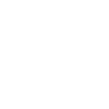
t = 0.00 s
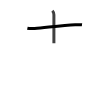
t = 1.75 s
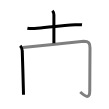
t = 3.50 s
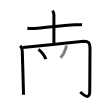
t = 5.50 s
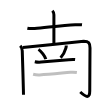
t = 7.25 s
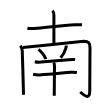
t = 9.00 s

The animated SVG that drew these frames (rendered in a browser with its animation timeline set to each time). Animation: 9 SMIL elements (animate=9); one cycle of 9.00 s.

<svg width="109px" height="109px" viewBox="0 0 px 109px" xmlns="http://www.w3.org/2000/svg" xmlns:xlink="http://www.w3.org/1999/xlink" xml:space="preserve" version="1.1"  baseProfile="full">
<path d="M27.38,28.25c1.82,0.38,4.2,0.45,7.22,0.2c11.52-0.95,28.37-3.2,40.58-3.7c3.03-0.12,4.92-0.23,6.82,0" style="fill:none;stroke:black;stroke-width:3;opacity:0">
  <animate attributeType="CSS" attributeName="opacity" from="0" to="1" begin="0s" dur="1s" repeatCount="0" fill="freeze" />
</path>
<path d="M52.35,10.75c0.95,0.95,1.55,2.86,1.55,3.96c0,7.3,0,19.47,0,28.54" style="fill:none;stroke:black;stroke-width:3;opacity:0">
  <animate attributeType="CSS" attributeName="opacity" from="0" to="1" begin="1s" dur="1s" repeatCount="0" fill="freeze" />
</path>
<path d="M20.25,45.75c1.25,1.25,1.89,2.74,2,5c0.19,4.06,0.83,27.03,1.12,37.99c0.08,3.23,0.13,5.48,0.13,6.01" style="fill:none;stroke:black;stroke-width:3;opacity:0">
  <animate attributeType="CSS" attributeName="opacity" from="0" to="1" begin="2s" dur="1s" repeatCount="0" fill="freeze" />
</path>
<path d="M22.78,47.6c16.31-1.76,59.32-6.35,60.97-6.35c5,0,6.25,1.62,6.25,6.75c0,5.25-0.25,37.3-0.25,43.05c0,7.7-3.5,6.45-9.5,0.95" style="fill:none;stroke:black;stroke-width:3;opacity:0">
  <animate attributeType="CSS" attributeName="opacity" from="0" to="1" begin="3s" dur="1s" repeatCount="0" fill="freeze" />
</path>
<path d="M38.5,49.38c2.58,1.74,6.66,7.14,7.31,9.84" style="fill:none;stroke:black;stroke-width:3;opacity:0">
  <animate attributeType="CSS" attributeName="opacity" from="0" to="1" begin="4s" dur="1s" repeatCount="0" fill="freeze" />
</path>
<path d="M66.25,45.5c0.05,0.89-0.07,1.75-0.37,2.59c-0.8,2.73-2.75,6.92-5.26,9.66" style="fill:none;stroke:black;stroke-width:3;opacity:0">
  <animate attributeType="CSS" attributeName="opacity" from="0" to="1" begin="5s" dur="1s" repeatCount="0" fill="freeze" />
</path>
<path d="M34.78,61.67c1.81,0.39,4.55,0.55,6.36,0.39c9.11-0.8,18.63-1.54,27.63-2.39c2.99-0.28,4.83-0.32,6.33-0.12" style="fill:none;stroke:black;stroke-width:3;opacity:0">
  <animate attributeType="CSS" attributeName="opacity" from="0" to="1" begin="6s" dur="1s" repeatCount="0" fill="freeze" />
</path>
<path d="M33.13,74.19c1.81,0.49,4.55,0.83,6.38,0.74c10.73-0.56,22.66-1.94,31.04-2.66c3-0.26,4.82-0.02,6.33,0.23" style="fill:none;stroke:black;stroke-width:3;opacity:0">
  <animate attributeType="CSS" attributeName="opacity" from="0" to="1" begin="7s" dur="1s" repeatCount="0" fill="freeze" />
</path>
<path d="M53.5,62.5c0.75,0.75,1,2.14,0.99,3.5c-0.04,6.22-0.15,18.46-0.21,25.26c-0.02,2.19-0.03,3.81-0.03,4.49" style="fill:none;stroke:black;stroke-width:3;opacity:0">
  <animate attributeType="CSS" attributeName="opacity" from="0" to="1" begin="8s" dur="1s" repeatCount="0" fill="freeze" />
</path>
</svg>
